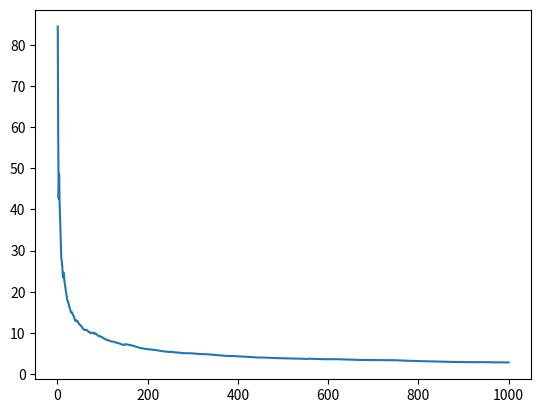

Reproduce this figure in Python.
# ===========
# Imports
# ===========

import numpy as np
import matplotlib.pyplot as plt

##############################################################################
#                                                                            #
#                               K_TILDE TESTS                                #
#                                                                            #
##############################################################################

# # =======================
# # Test -1
# # =======================
#
# # LLN for gaussian random variable
#
# estimates = []
# ns = [_ for _ in range(10, 1000)]
# pts = np.asarray([])
# for n in ns:
#     xs = np.random.randn(n)
#     pts = np.hstack((pts, xs))
#     estimate = np.sum(xs**2)/n
#     estimates.append(estimate)
#
# plt.plot(ns, estimates)
# plt.show()

# # =======================
# # Test 0
# # =======================
#
# # investigate concentration of emp. cov. to exp. cov matrix as function of dimension
#
# # ------ Loop dimension -----
# dims = [int(d) for d in np.linspace(2, 100, 2)]
#
# for d in dims:
#     diffs = []
#     n = 1000
#     secnd_moments = np.random.randn(d)**2
#     cov = np.diag(secnd_moments)
#     mu = np.zeros(d)
#     rhs = cov
#     estimate = np.zeros([d, d])
#     nums = range(1, n+1)
#
#     # ------ Estimate Cov. Matrix -----
#     for current_num in nums:
#         a = np.random.multivariate_normal(mu, cov)
#         norm = np.linalg.norm(a)
#         matrix = np.outer(a.T, a.T)
#         estimate = estimate + matrix
#         num_elements = d**2
#         avg_diff = np.linalg.norm(estimate/current_num - rhs)/num_elements
#         diffs.append(avg_diff)
#
#     # ------ Plot concentration -----
#
#     plt.plot(nums, diffs, label=str(d))
#     plt.ylabel('avg diff')
#     plt.xlabel('num samples')
#     plt.legend()
#
#     print(np.diagonal(cov)[0:20])
#     print('----------------------------------')
#     print(np.diagonal(estimate/current_num)[0:20])
#
# # ------ END Loop dimension -----
#
# plt.show()

# # =======================
# # Test 1a
# # =======================
#
# # verify that E[norm(a)^2 a*a^T] ---> E[norm(a)]*E[a*a^T]
# dims = [int(d) for d in np.linspace(2, 100, 4)]
# for d in dims:
#     diffs = []
#     n = 1000
#     secnd_moments = np.random.randn(d)**2
#     cov = np.diag(secnd_moments)
#     mu = np.zeros(d)
#     exp_norm = np.sum(secnd_moments)
#     rhs = exp_norm*cov
#     estimate = np.zeros([d, d])
#     nums = range(1, n+1)
#
#     print('True Matrix: ', np.diagonal(rhs))
#
#     for current_num in nums:
#         a = np.random.multivariate_normal(mu, cov)
#         norm = np.inner(a, a)
#         matrix = np.outer(a, a)
#         estimate = estimate + norm*matrix
#         diff = np.linalg.norm(estimate/current_num - rhs)
#         diffs.append(diff)
#
#     print('--------------')
#     print('Estimate: ')
#     print(np.diagonal(estimate/current_num))
#     print('N: ', current_num)
#     print('final diff:', diff)
#
#
#     plt.plot(nums, diffs, label='E[norm a*a^T] :' + str(d))
#
#
#     # =======================
#     # Test 1b
#     # =======================
#
#     # verify that E[a*a^T] ---> E[norm(a)]*E[a*a^T]
#
#     diffs = []
#     mu = np.zeros(d)
#     rhs = cov
#     estimate = np.zeros([d, d])
#     nums = range(1, n+1)
#
#     print('Cov Matrix: ', np.diagonal(rhs))
#
#     for current_num in nums:
#         a = np.random.multivariate_normal(mu, cov)
#         matrix = np.outer(a, a)
#         estimate = estimate + matrix
#         diff = np.linalg.norm(estimate/current_num - rhs)
#         diffs.append(diff)
#
#     print('--------------')
#     print('Estimate: ')
#     print(np.diagonal(estimate/current_num))
#     print('N: ', current_num)
#     print('final diff:', diff)
#
#     plt.plot(nums, diffs, label='E[a*a^T]' + str(d))
#
# plt.legend()
# plt.show()



# # =======================
# # Test 2a
# # =======================
#
# # verify that E[a*a^T/d]_{H^-1} is 1 (and highly concentrated for large d)
#
# d = 200
# diffs = []
# n = d
# secnd_moments = np.random.randn(d)**2
# cov = np.diag(secnd_moments)
# mu = np.zeros(d)
# nums = range(1, n+1)
# estimate = 0
# norms = []
#
# print('True value: ', 1)
#
# for current_num in nums:
#     a = np.random.multivariate_normal(mu, cov)
#     norm = np.matmul(a, np.matmul(np.linalg.inv(cov), a))
#     norms.append(norm/d)
#     estimate = estimate + norm/d
#     diff = np.abs(estimate/current_num - 1)
#     diffs.append(diff)
#
# print('--------------')
# print('Estimate: ')
# print(estimate/current_num)
# print('N: ', current_num)
# print('final diff:', diff)
#
# plt.plot(nums, diffs)
# plt.show()
#
# plt.hist(norms)
# plt.show()



# =======================
# Test 2b
# =======================

# verify that E[||a*a^T||_{H^-1}/d a*a^T] ---> H

d = 100
diffs = []
n = 1000
secnd_moments = np.random.randn(d)**2
cov = np.diag(secnd_moments)
mu = np.zeros(d)
exp_norm = np.sum(secnd_moments)
rhs = cov
estimate = np.zeros([d, d])
nums = range(1, n+1)

print('True Matrix: ', np.diagonal(rhs))

for current_num in nums:
    a = np.random.multivariate_normal(mu, cov)
    norm = np.matmul(a, np.matmul(np.linalg.inv(cov), a))
    matrix = np.outer(a, a)
    estimate = estimate + norm*matrix/d
    diff = np.linalg.norm(estimate/current_num - rhs)
    diffs.append(diff)

print('--------------')
print('Estimate: ')
print(np.diagonal(estimate/current_num))
print('N: ', current_num)
print('final diff:', diff)


plt.plot(nums, diffs, label='E[norm a*a^T] :' + str(d))
plt.show()